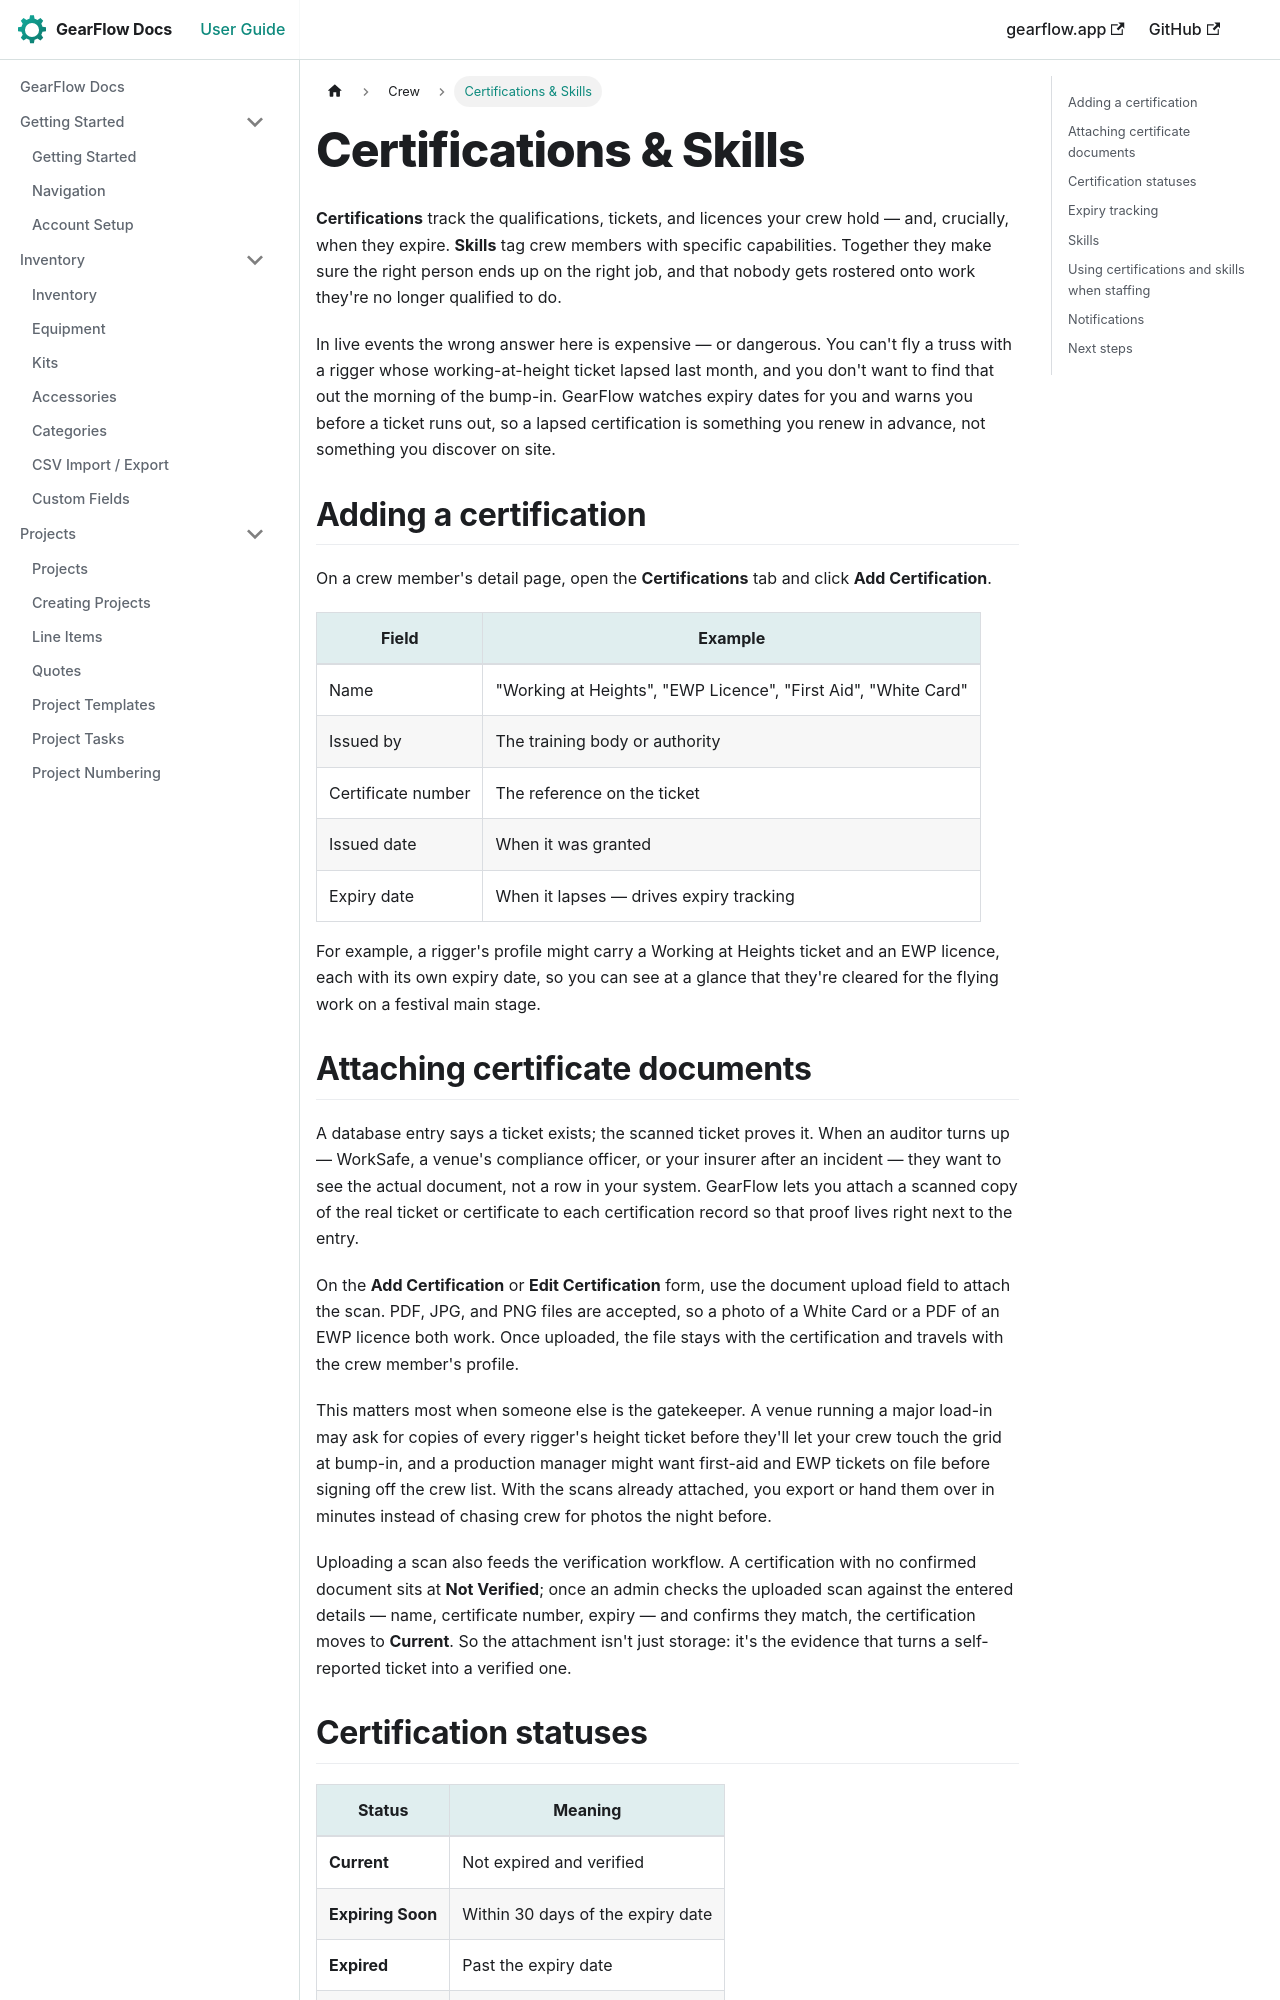

repository: TwoToned/gearflow-docs · page: docs/crew/certifications.html · generator: docusaurus

---
sidebar_position: 3
---

# Certifications & Skills

**Certifications** track the qualifications, tickets, and licences your crew hold — and, crucially, when they expire. **Skills** tag crew members with specific capabilities. Together they make sure the right person ends up on the right job, and that nobody gets rostered onto work they're no longer qualified to do.

In live events the wrong answer here is expensive — or dangerous. You can't fly a truss with a rigger whose working-at-height ticket lapsed last month, and you don't want to find that out the morning of the bump-in. GearFlow watches expiry dates for you and warns you before a ticket runs out, so a lapsed certification is something you renew in advance, not something you discover on site.

## Adding a certification

On a crew member's detail page, open the **Certifications** tab and click **Add Certification**.

| Field | Example |
|---|---|
| Name | "Working at Heights", "EWP Licence", "First Aid", "White Card" |
| Issued by | The training body or authority |
| Certificate number | The reference on the ticket |
| Issued date | When it was granted |
| Expiry date | When it lapses — drives expiry tracking |

For example, a rigger's profile might carry a Working at Heights ticket and an EWP licence, each with its own expiry date, so you can see at a glance that they're cleared for the flying work on a festival main stage.
